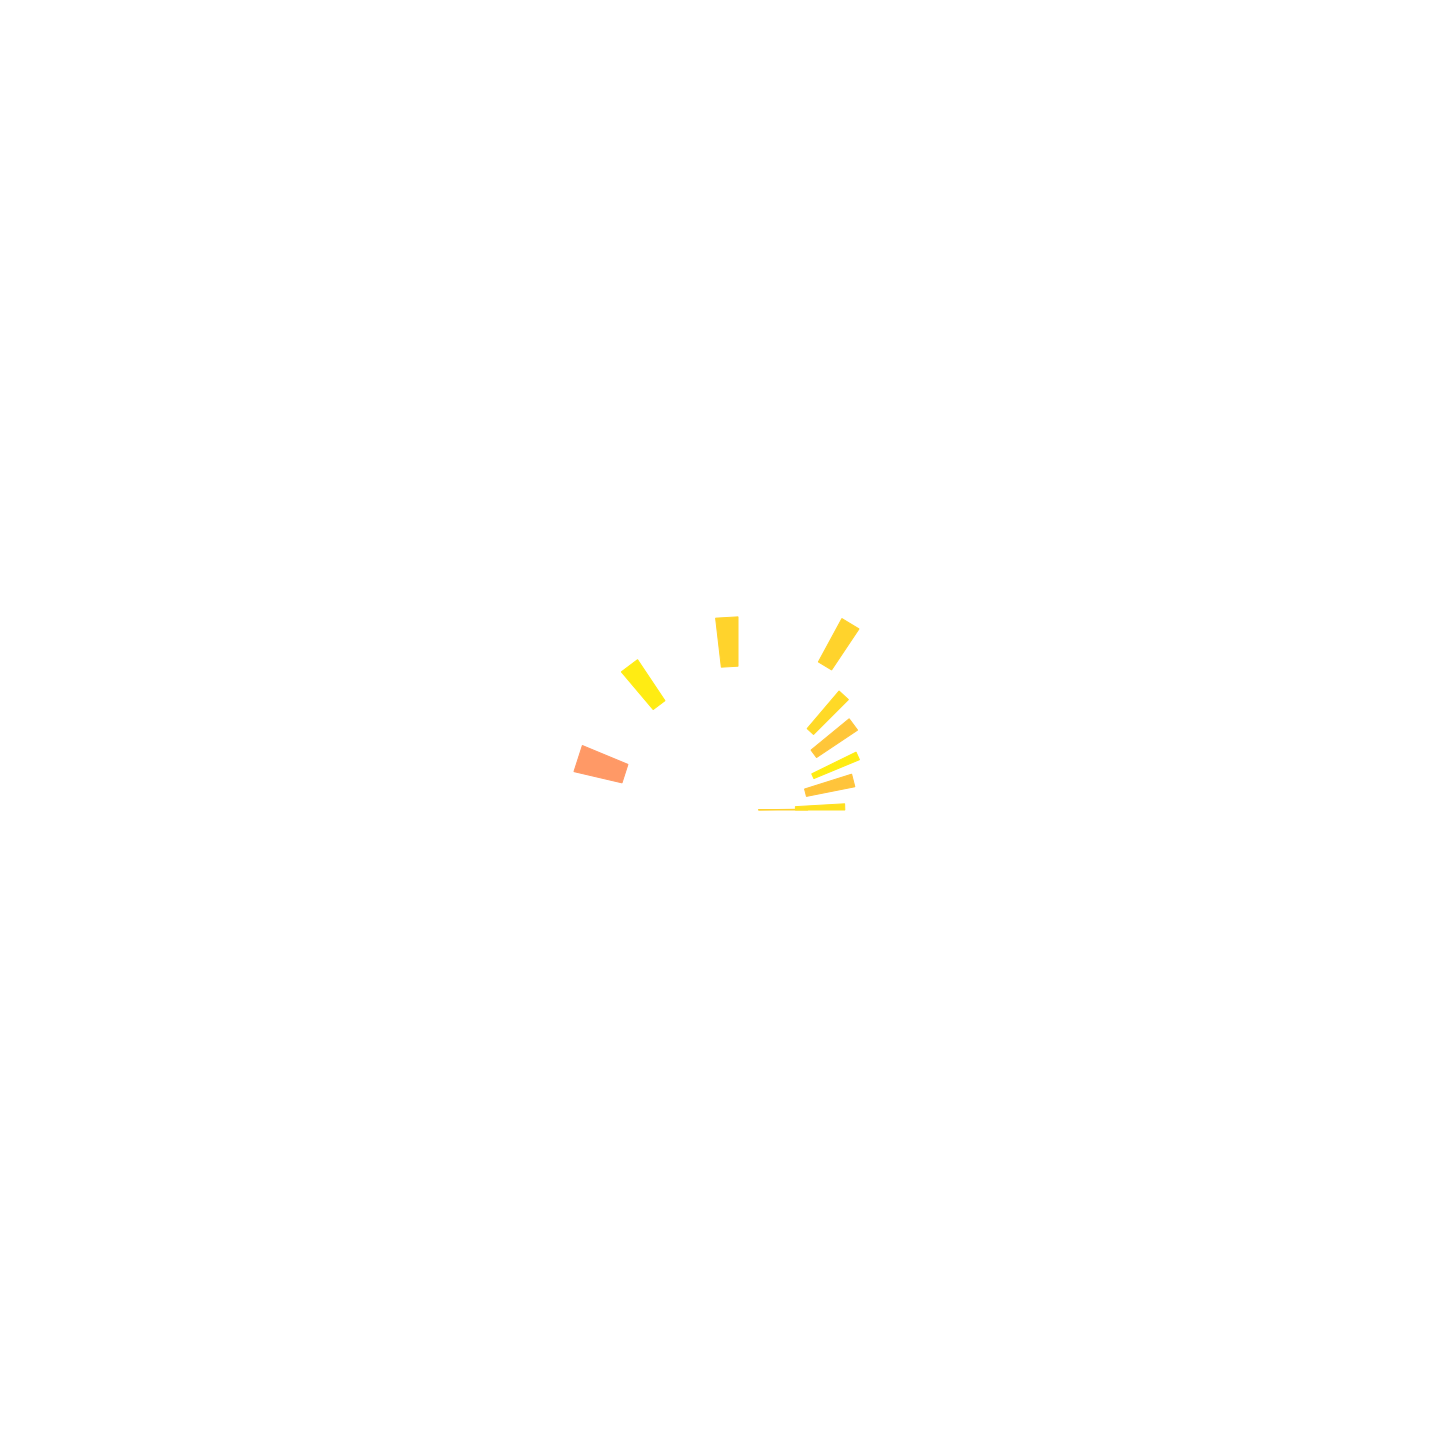

Source data for this figure (header and first rows):
Pitch, Velocity, Position, Length
52, 98, 0.0, 0.032
55, 105, 0.0, 0.148
56, 92, 0.25, 0.278
57, 111, 0.5, 0.161
58, 93, 0.75, 0.25
59, 102, 1.0, 0.207
64, 99, 1.25, 0.234
62, 99, 2.0, 0.296
61, 111, 2.75, 0.286
60, 72, 3.5, 0.415
